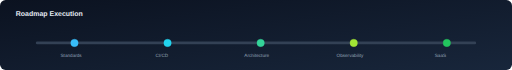
t = 0.00 s
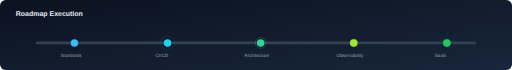
t = 1.35 s
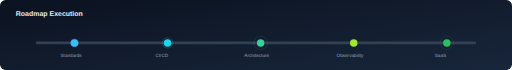
t = 2.65 s
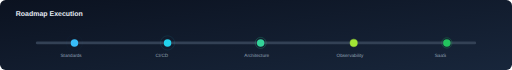
t = 4.00 s
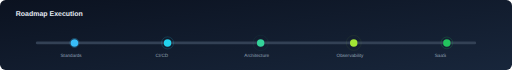
t = 5.00 s
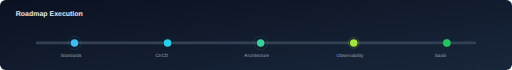
t = 7.00 s

The animated SVG that drew these frames (rendered in a browser with its animation timeline set to each time). Animation: 11 SMIL elements (animate=11); one cycle of 8.00 s, repeats indefinitely.

<svg xmlns="http://www.w3.org/2000/svg" width="1100" height="150" viewBox="0 0 1100 150" role="img" aria-label="Roadmap progress animation">
  <title>Roadmap Progress</title>
  <defs>
    <linearGradient id="bg" x1="0" y1="0" x2="1" y2="1">
      <stop offset="0%" stop-color="#0b1220" />
      <stop offset="100%" stop-color="#18263b" />
    </linearGradient>
    <linearGradient id="progress" x1="0" y1="0" x2="1" y2="0">
      <stop offset="0%" stop-color="#22d3ee" />
      <stop offset="100%" stop-color="#22c55e" />
    </linearGradient>
  </defs>

  <rect x="0" y="0" width="1100" height="150" rx="12" fill="url(#bg)" />

  <text x="34" y="35" fill="#e2e8f0" font-family="Segoe UI, Arial, sans-serif" font-size="15" font-weight="700">Roadmap Execution</text>

  <line x1="80" y1="92" x2="1020" y2="92" stroke="#334155" stroke-width="6" stroke-linecap="round" />
  <line x1="80" y1="92" x2="80" y2="92" stroke="url(#progress)" stroke-width="6" stroke-linecap="round">
    <animate attributeName="x2" values="80;1020;80" dur="8s" repeatCount="indefinite" />
  </line>

  <g>
    <circle cx="160" cy="92" r="8" fill="#38bdf8" />
    <text x="130" y="122" fill="#94a3b8" font-family="Segoe UI, Arial, sans-serif" font-size="10">Standards</text>
  </g>

  <g>
    <circle cx="360" cy="92" r="8" fill="#22d3ee" />
    <text x="334" y="122" fill="#94a3b8" font-family="Segoe UI, Arial, sans-serif" font-size="10">CI/CD</text>
  </g>

  <g>
    <circle cx="560" cy="92" r="8" fill="#34d399" />
    <text x="525" y="122" fill="#94a3b8" font-family="Segoe UI, Arial, sans-serif" font-size="10">Architecture</text>
  </g>

  <g>
    <circle cx="760" cy="92" r="8" fill="#a3e635" />
    <text x="723" y="122" fill="#94a3b8" font-family="Segoe UI, Arial, sans-serif" font-size="10">Observability</text>
  </g>

  <g>
    <circle cx="960" cy="92" r="8" fill="#22c55e" />
    <text x="934" y="122" fill="#94a3b8" font-family="Segoe UI, Arial, sans-serif" font-size="10">SaaS</text>
  </g>

  <circle cx="160" cy="92" r="8" fill="none" stroke="#38bdf8" stroke-width="1.5" opacity="0.5">
    <animate attributeName="r" values="8;18;8" dur="2.6s" repeatCount="indefinite" />
    <animate attributeName="opacity" values="0.5;0;0.5" dur="2.6s" repeatCount="indefinite" />
  </circle>
  <circle cx="360" cy="92" r="8" fill="none" stroke="#22d3ee" stroke-width="1.5" opacity="0.5">
    <animate attributeName="r" values="8;18;8" dur="2.6s" begin="0.45s" repeatCount="indefinite" />
    <animate attributeName="opacity" values="0.5;0;0.5" dur="2.6s" begin="0.45s" repeatCount="indefinite" />
  </circle>
  <circle cx="560" cy="92" r="8" fill="none" stroke="#34d399" stroke-width="1.5" opacity="0.5">
    <animate attributeName="r" values="8;18;8" dur="2.6s" begin="0.9s" repeatCount="indefinite" />
    <animate attributeName="opacity" values="0.5;0;0.5" dur="2.6s" begin="0.9s" repeatCount="indefinite" />
  </circle>
  <circle cx="760" cy="92" r="8" fill="none" stroke="#a3e635" stroke-width="1.5" opacity="0.5">
    <animate attributeName="r" values="8;18;8" dur="2.6s" begin="1.35s" repeatCount="indefinite" />
    <animate attributeName="opacity" values="0.5;0;0.5" dur="2.6s" begin="1.35s" repeatCount="indefinite" />
  </circle>
  <circle cx="960" cy="92" r="8" fill="none" stroke="#22c55e" stroke-width="1.5" opacity="0.5">
    <animate attributeName="r" values="8;18;8" dur="2.6s" begin="1.8s" repeatCount="indefinite" />
    <animate attributeName="opacity" values="0.5;0;0.5" dur="2.6s" begin="1.8s" repeatCount="indefinite" />
  </circle>
</svg>
